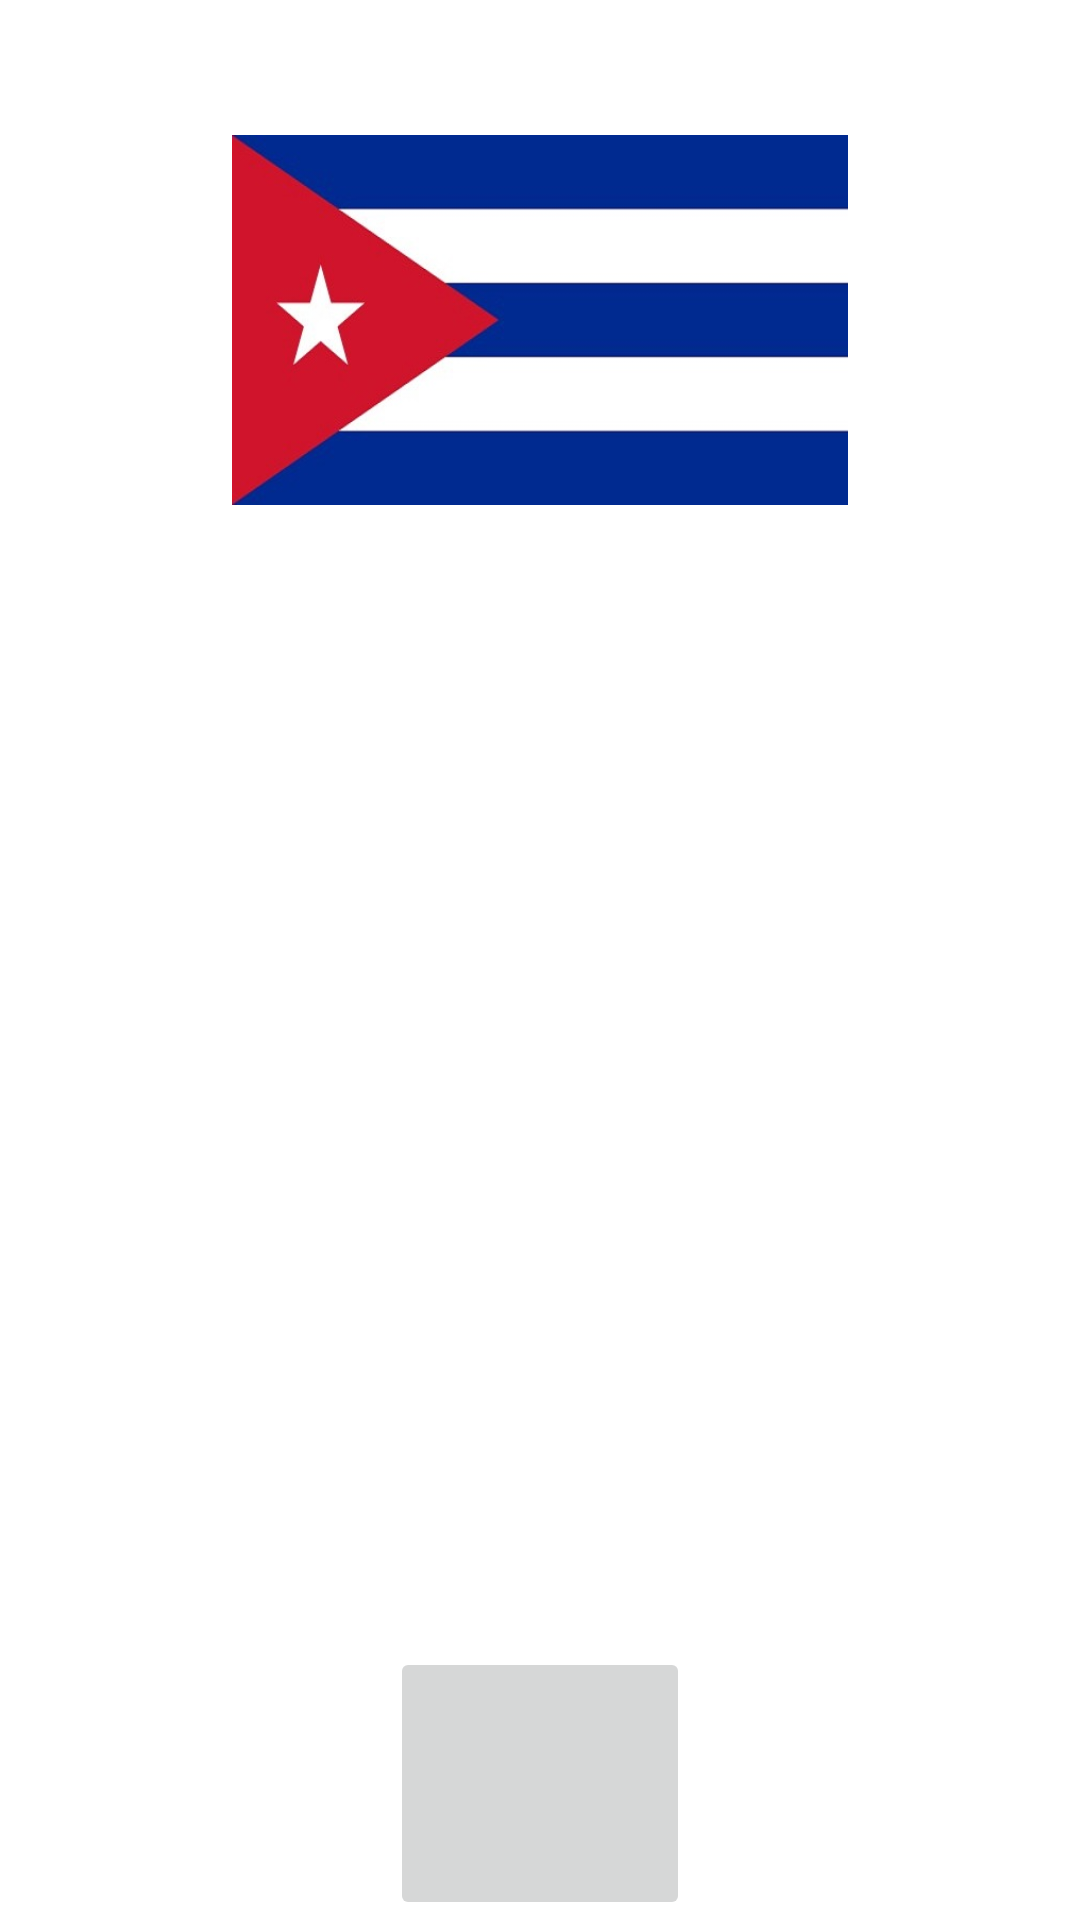

The Android layout XML behind this screen, and the referenced resources:
<!-- AndroidManifest.xml: application theme Theme.GeographyPlay -->
<!-- res/layout/pais12_layout.xml -->
<?xml version="1.0" encoding="utf-8"?>
<LinearLayout
    xmlns:android="http://schemas.android.com/apk/res/android"
    android:layout_width="fill_parent"
    android:layout_height="fill_parent"
    android:orientation="vertical">

    <TextView
        android:id="@+id/txtTitulo12"
        android:layout_width="wrap_content"
        android:layout_height="0dp"
        android:layout_weight="0.0625"
        android:layout_gravity="center"
        android:text="@string/cuba"
        android:textColor="@android:color/background_light"
        android:textSize="35sp"/>

    <ImageView
        android:id="@+id/cuba"
        android:layout_width="fill_parent"
        android:layout_height="0dp"
        android:layout_weight="0.17"
        android:src="@drawable/cubas"/>

    <TextView
        android:id="@+id/txtContenido12"
        android:layout_width="fill_parent"
        android:layout_height="0dp"
        android:layout_weight="0.525"
        android:textColor="@android:color/background_light"
        android:text="@string/contenido_txt12"
        android:textSize="22sp"/>

    <ImageButton
        android:id="@+id/ibtnCuba"
        android:layout_width="100dp"
        android:layout_height="0dp"
        android:layout_weight="0.125"
        android:src="@drawable/sound"
        android:layout_gravity="center"/>

</LinearLayout>
<!-- resources referenced by this layout -->
<resources>
  <!-- drawable cubas: jpg bitmap (drawable, 19182 bytes) -->
  <string name="contenido_txt12">NOMBRE OFICIAL: República de Cuba.\nEXTENSIÓN TERRITORIAL: 109.884 Kilómetros Cuadrados\nPOBLACIÓN: 11.48 millones de personas aproximadamente\nCAPITAL: La Habana\nIDIOMA: Su idioma oficial es el Español\nGENTILICIO: Cubano/a\nMONEDA: Peso Cubano y  Dólar Estadounidense</string>
  <string name="cuba">CUBA</string>
  <style name="Theme.GeographyPlay" parent="Theme.MaterialComponents.DayNight.DarkActionBar">
          
          <item name="colorPrimary">@color/purple_500</item>
          <item name="colorPrimaryVariant">@color/purple_700</item>
          <item name="colorOnPrimary">@color/white</item>
          
          <item name="colorSecondary">@color/teal_200</item>
          <item name="colorSecondaryVariant">@color/teal_700</item>
          <item name="colorOnSecondary">@color/black</item>
          
          <item name="android:statusBarColor" tools:targetApi="l">?attr/colorPrimaryVariant</item>
          
      </style>
  <color name="purple_500">#0879A4</color>
  <color name="purple_700">#086BA4</color>
  <color name="white">#FFFFFFFF</color>
  <color name="teal_200">#FF03DAC5</color>
  <color name="teal_700">#FF018786</color>
  <color name="black">#FF000000</color>
</resources>
